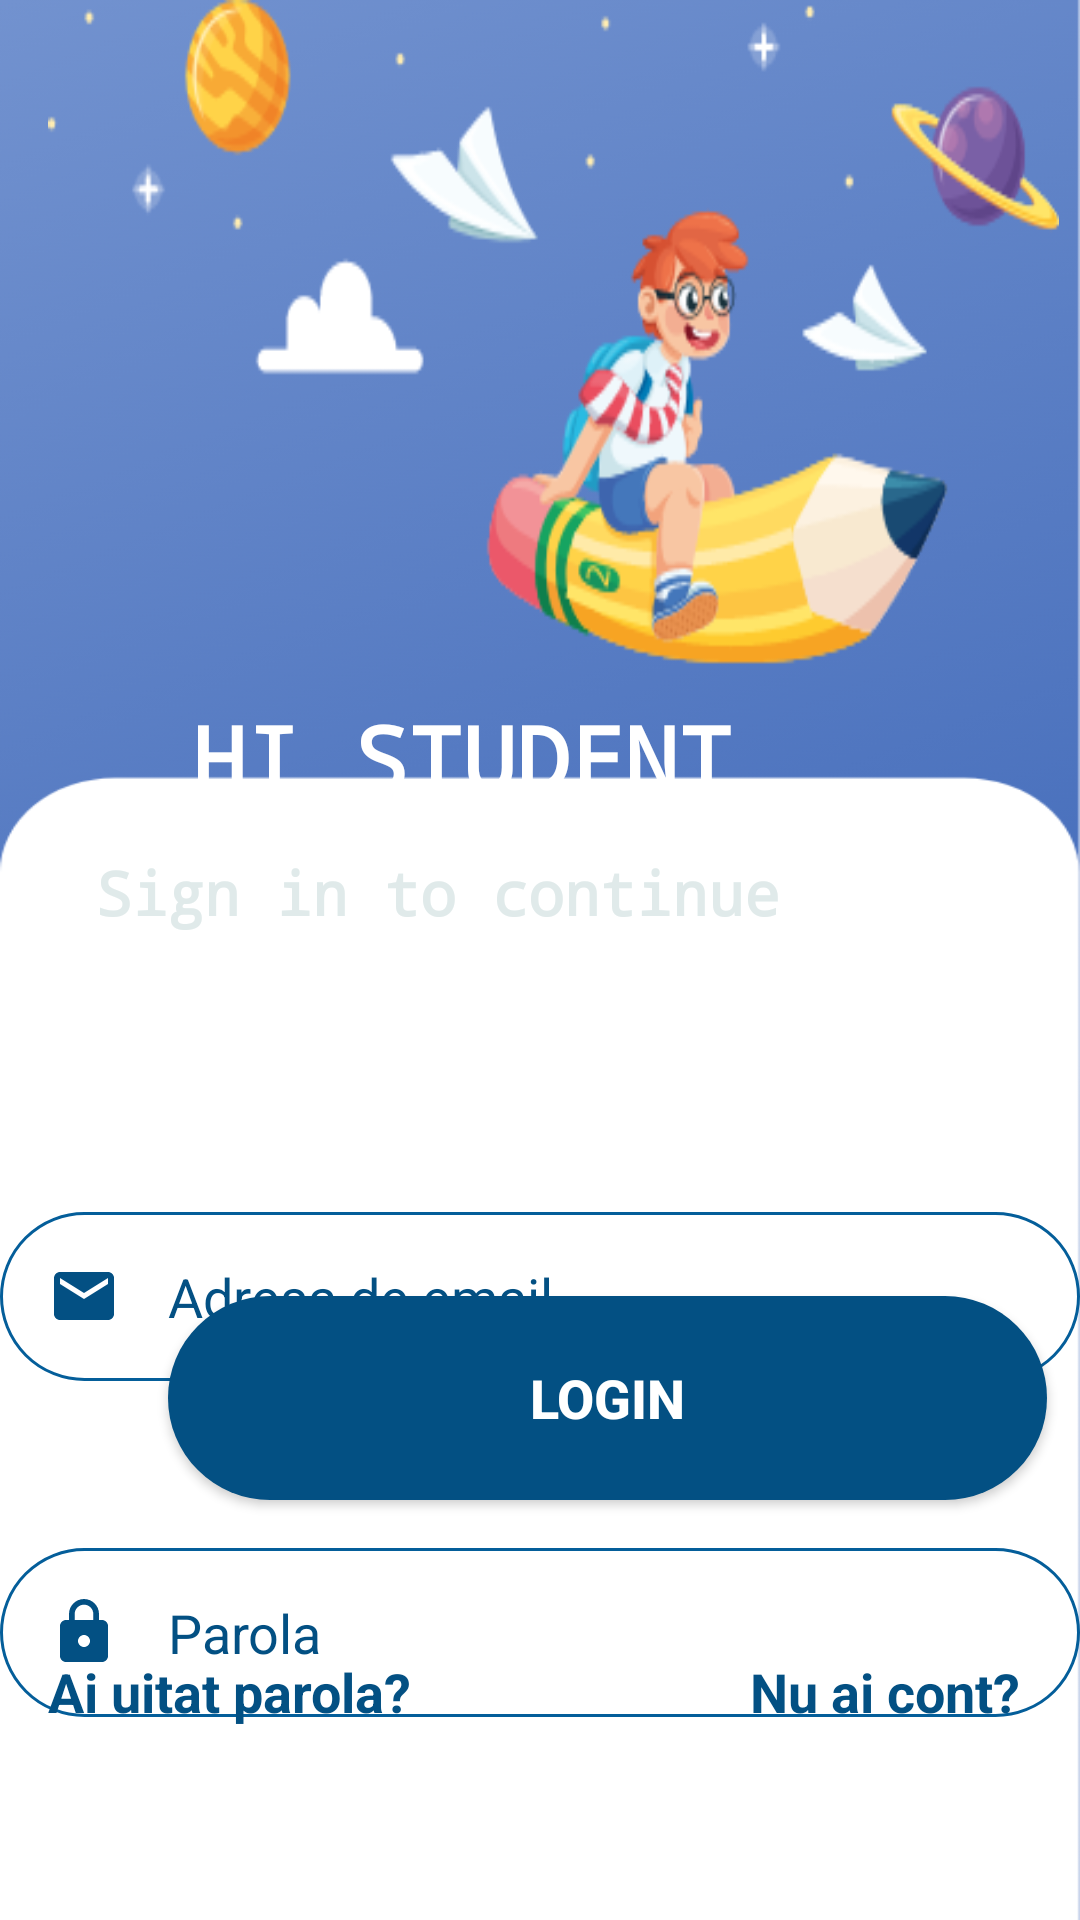

This screen was rendered from an Android layout file. Write that file and the resources it references.
<!-- AndroidManifest.xml: application theme Theme.AplicatieLicenta -->
<!-- res/layout/activity_main.xml -->
<?xml version="1.0" encoding="utf-8"?>
<androidx.constraintlayout.widget.ConstraintLayout xmlns:android="http://schemas.android.com/apk/res/android"
    xmlns:app="http://schemas.android.com/apk/res-auto"
    xmlns:tools="http://schemas.android.com/tools"
    android:layout_width="match_parent"
    android:layout_height="match_parent"
    tools:context=".logare.MainActivity"
    android:background="@drawable/formamisto">

    <View
        android:layout_width="337dp"
        android:layout_height="222dp"
        android:layout_marginStart="16dp"
        android:background="@drawable/spacekid"
        app:layout_constraintStart_toStartOf="parent"
        app:layout_constraintTop_toTopOf="parent" />

    <EditText
        android:id="@+id/editTextMailLogin"
        android:layout_width="match_parent"
        android:layout_height="wrap_content"
        android:layout_marginTop="404dp"
        android:background="@drawable/round_border"
        android:drawableStart="@drawable/ic_email"
        android:drawablePadding="16dp"
        android:ems="10"
        android:textColor="#035083"
        android:textColorHint="#035083"
        android:hint="@string/adresa_de_email"
        android:inputType="textPersonName"
        android:padding="16dp"
        app:layout_constraintStart_toStartOf="parent"
        app:layout_constraintTop_toTopOf="parent" />

    <EditText
        android:id="@+id/editTextParolaLogin"
        android:layout_width="match_parent"
        android:layout_height="wrap_content"
        android:layout_marginTop="516dp"
        android:background="@drawable/round_border"
        android:drawableStart="@drawable/ic_lock"
        android:drawablePadding="16dp"
        android:ems="10"
        android:hint="@string/parola"
        android:inputType="textPassword"
        android:padding="16dp"
        android:textColor="#035083"
        android:textColorHint="#035083"
        app:layout_constraintTop_toTopOf="parent"
        tools:layout_editor_absoluteX="0dp" />

    <Button
        android:id="@+id/butonLogin"
        android:layout_width="293dp"
        android:layout_height="68dp"
        android:layout_marginStart="56dp"
        android:layout_marginLeft="56dp"
        android:layout_marginBottom="140dp"
        android:background="@drawable/round_bg"
        android:text="Login"
        android:textColor="@color/white"
        android:textSize="18sp"
        android:textStyle="bold"
        app:backgroundTint="#035083"
        app:layout_constraintBottom_toBottomOf="parent"
        app:layout_constraintStart_toStartOf="parent" />

    <TextView
        android:id="@+id/textViewResetareParola"
        android:layout_width="wrap_content"
        android:layout_height="wrap_content"
        android:layout_marginStart="16dp"
        android:layout_marginLeft="16dp"
        android:layout_marginBottom="64dp"
        android:text="Ai uitat parola?"
        android:textColor="#035083"
        android:textSize="18sp"
        android:textStyle="bold"
        app:layout_constraintBottom_toBottomOf="parent"
        app:layout_constraintStart_toStartOf="parent" />

    <TextView
        android:id="@+id/textViewCreareCont"
        android:layout_width="wrap_content"
        android:layout_height="wrap_content"
        android:layout_marginEnd="20dp"
        android:layout_marginRight="20dp"
        android:layout_marginBottom="64dp"
        android:text="Nu ai cont?"
        android:textColor="#035083"
        android:textSize="18sp"
        android:textStyle="bold"
        app:layout_constraintBottom_toBottomOf="parent"
        app:layout_constraintEnd_toEndOf="parent" />


    <TextView
        android:id="@+id/topTextView"
        android:layout_width="wrap_content"
        android:layout_height="wrap_content"
        android:layout_marginStart="64dp"
        android:layout_marginTop="232dp"
        android:fontFamily="monospace"
        android:text="HI STUDENT"
        android:textColor="@color/white"
        android:textSize="30sp"
        android:textStyle="bold"
        app:layout_constraintStart_toStartOf="parent"
        app:layout_constraintTop_toTopOf="parent" />

    <TextView
        android:id="@+id/textView6"
        android:layout_width="wrap_content"
        android:layout_height="wrap_content"
        android:layout_marginStart="32dp"
        android:layout_marginTop="284dp"
        android:fontFamily="monospace"
        android:text="Sign in to continue"
        android:textColor="#E0EAEA"
        android:textSize="20sp"
        android:textStyle="bold"
        app:layout_constraintStart_toStartOf="parent"
        app:layout_constraintTop_toTopOf="parent" />
</androidx.constraintlayout.widget.ConstraintLayout>
<!-- resources referenced by this layout -->
<resources>
  <color name="white">#FFFFFFFF</color>
  <!-- drawable formamisto: png bitmap (drawable, 55733 bytes) -->
  <!-- drawable ic_email (drawable) -->
  <vector xmlns:android="http://schemas.android.com/apk/res/android"
      android:width="24dp"
      android:height="24dp"
      android:viewportWidth="24"
      android:viewportHeight="24"
      android:tint="#035083">
    <path
        android:fillColor="@android:color/white"
        android:pathData="M20,4L4,4c-1.1,0 -1.99,0.9 -1.99,2L2,18c0,1.1 0.9,2 2,2h16c1.1,0 2,-0.9 2,-2L22,6c0,-1.1 -0.9,-2 -2,-2zM20,8l-8,5 -8,-5L4,6l8,5 8,-5v2z"/>
  </vector>
  <!-- drawable ic_lock (drawable) -->
  <vector xmlns:android="http://schemas.android.com/apk/res/android"
      android:width="24dp"
      android:height="24dp"
      android:viewportWidth="24"
      android:viewportHeight="24"
      android:tint="#035083">
    <path
        android:fillColor="@android:color/white"
        android:pathData="M18,8h-1L17,6c0,-2.76 -2.24,-5 -5,-5S7,3.24 7,6v2L6,8c-1.1,0 -2,0.9 -2,2v10c0,1.1 0.9,2 2,2h12c1.1,0 2,-0.9 2,-2L20,10c0,-1.1 -0.9,-2 -2,-2zM12,17c-1.1,0 -2,-0.9 -2,-2s0.9,-2 2,-2 2,0.9 2,2 -0.9,2 -2,2zM15.1,8L8.9,8L8.9,6c0,-1.71 1.39,-3.1 3.1,-3.1 1.71,0 3.1,1.39 3.1,3.1v2z"/>
  </vector>
  <!-- drawable round_bg (drawable) -->
  <?xml version="1.0" encoding="utf-8"?>
  <shape xmlns:android="http://schemas.android.com/apk/res/android">
  <solid android:color="#035083"/>
      <corners android:radius="100dp"/>
  </shape>
  <!-- drawable round_border (drawable) -->
  <?xml version="1.0" encoding="utf-8"?>
  <shape  android:shape="rectangle" xmlns:android="http://schemas.android.com/apk/res/android">
  <stroke android:color="#045E9A"
      android:width="1dp" />
      <corners android:radius="100dp"/>
  </shape>
  <!-- drawable spacekid: png bitmap (drawable-v24, 36028 bytes) -->
  <string name="adresa_de_email">Adresa de email</string>
  <string name="parola">Parola</string>
  <style name="Theme.AplicatieLicenta" parent="Theme.MaterialComponents.DayNight.NoActionBar">
          
          <item name="colorPrimary">@color/purple_500</item>
          <item name="colorPrimaryVariant">@color/purple_700</item>
          <item name="colorOnPrimary">@color/white</item>
          
          <item name="colorSecondary">@color/teal_200</item>
          <item name="colorSecondaryVariant">@color/teal_700</item>
          <item name="colorOnSecondary">@color/black</item>
          <item name="android:windowNoTitle">true</item>
          <item name="android:windowTranslucentStatus">true</item>
          
          
      </style>
  <color name="purple_500">#FF6200EE</color>
  <color name="purple_700">#FF3700B3</color>
  <color name="teal_200">#FF03DAC5</color>
  <color name="teal_700">#FF018786</color>
  <color name="black">#FF000000</color>
</resources>
